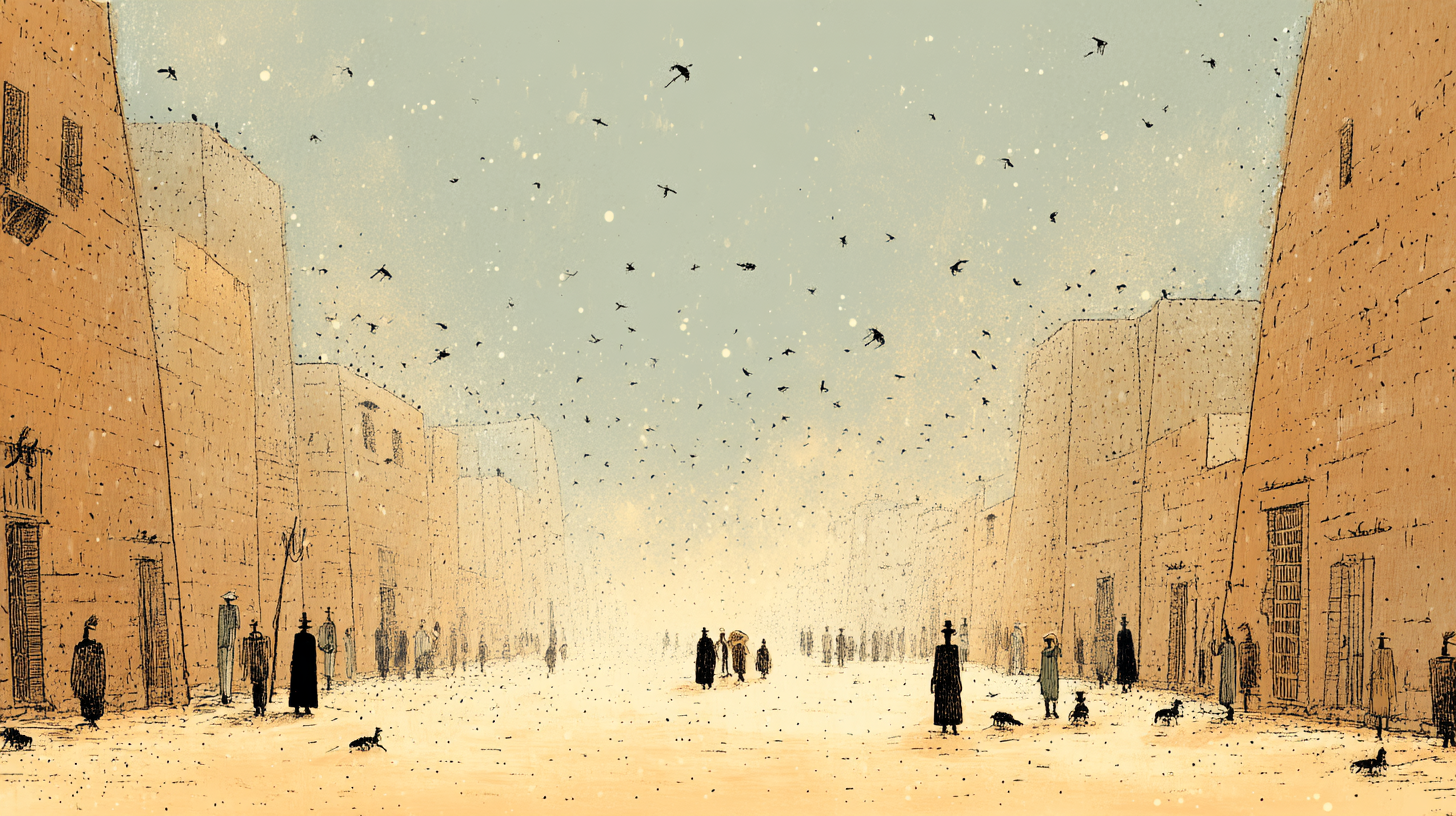
Generation parameters embedded in this image by Midjourney (PNG 'Description' text chunk):
Panoramic view of the same ancient Egyptian street, now chaotic as the dust transforms into swarms of tiny lice or gnats. People (Egyptians and Israelites) are swatting at the air, scratching, and trying to escape the overwhelming infestation. Style: Hand-drawn illustration. --ar 16:9 --profile [redacted] --v 7 Job ID: 1e26d4f8-12d1-4e6c-8f9e-f8c5c9adaad8